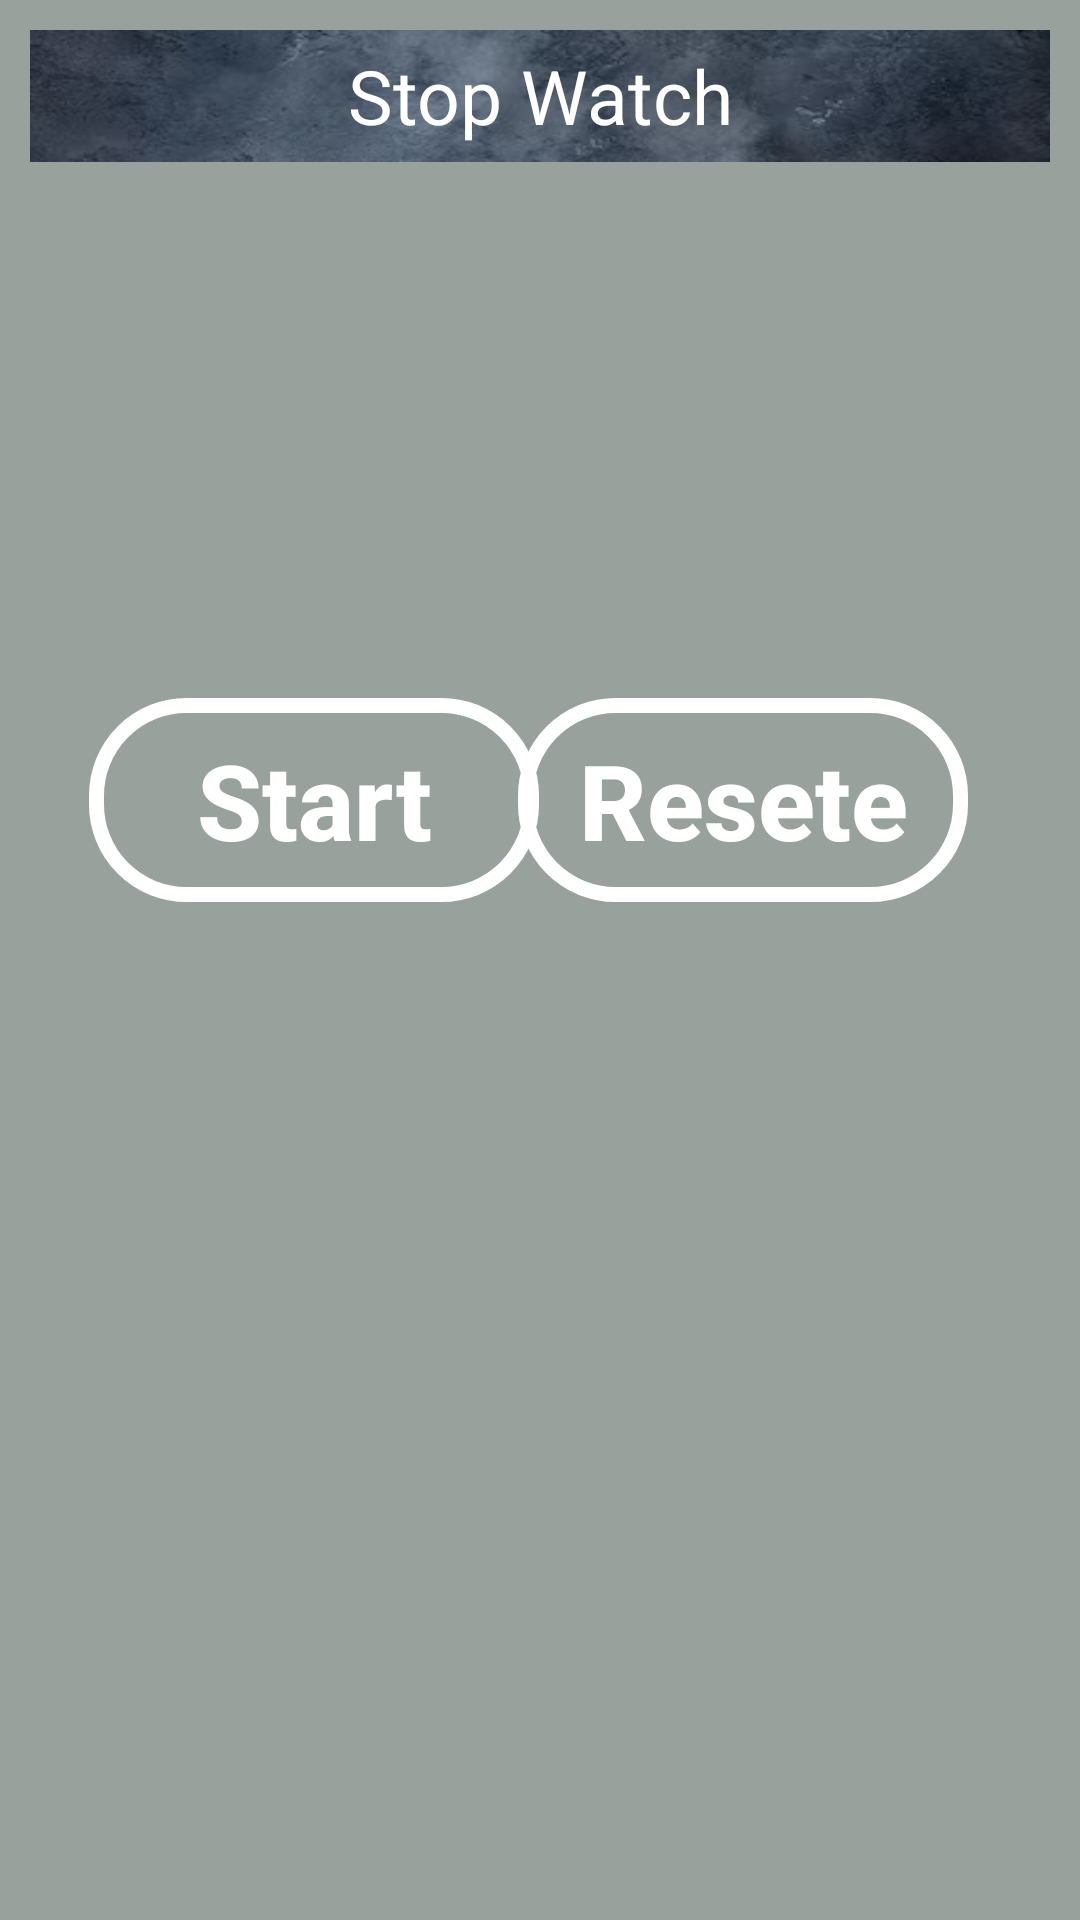

This screen was rendered from an Android layout file. Write that file and the resources it references.
<!-- AndroidManifest.xml: application theme Theme.MT -->
<!-- res/layout/activity_stop_watch.xml -->
<?xml version="1.0" encoding="utf-8"?>
<androidx.constraintlayout.widget.ConstraintLayout xmlns:android="http://schemas.android.com/apk/res/android"
    xmlns:app="http://schemas.android.com/apk/res-auto"
    xmlns:tools="http://schemas.android.com/tools"
    android:layout_width="match_parent"
    android:layout_height="match_parent"
    android:background="@color/gray"
    tools:context=".Activity.StopWatchActivity">

    <TextView
        android:id="@+id/txtName2"
        android:layout_width="0dp"
        android:layout_height="44dp"
        android:layout_margin="10dp"
        android:background="@drawable/back_groud_part"
        android:gravity="center"
        android:text="@string/stop_watch"
        android:textColor="@color/white"
        android:textSize="25sp"
        app:layout_constraintEnd_toEndOf="parent"
        app:layout_constraintStart_toStartOf="parent"
        app:layout_constraintTop_toTopOf="parent" />

    <TextView
        android:id="@+id/tvTimer"
        android:layout_width="wrap_content"
        android:layout_height="wrap_content"
        android:textSize="70sp"
        android:textStyle="bold"
        app:layout_constraintBottom_toBottomOf="parent"
        app:layout_constraintEnd_toEndOf="parent"
        app:layout_constraintHorizontal_bias="0.496"
        app:layout_constraintStart_toStartOf="parent"
        app:layout_constraintTop_toTopOf="parent"
        app:layout_constraintVertical_bias="0.217" />

    <Button
        android:id="@+id/btnStart"
        android:layout_width="150dp"
        android:layout_height="68dp"
        android:background="@drawable/btn1_a1"
        android:elevation="20dp"
        android:inputType="text"
        android:text="@string/start"
        android:textColor="@color/white"
        android:textSize="35sp"
        android:textStyle="bold"
        app:layout_constraintBottom_toBottomOf="parent"
        app:layout_constraintEnd_toEndOf="parent"
        app:layout_constraintHorizontal_bias="0.141"
        app:layout_constraintStart_toStartOf="parent"
        app:layout_constraintTop_toTopOf="parent"
        app:layout_constraintVertical_bias="0.407"
        tools:ignore="TextViewEdits" />

    <Button
        android:id="@+id/btnReset"
        android:layout_width="150dp"
        android:layout_height="68dp"
        android:background="@drawable/btn1_a1"
        android:elevation="20dp"
        android:inputType="text"
        android:text="@string/resete"
        android:textColor="@color/white"
        android:textSize="35sp"
        android:textStyle="bold"
        app:layout_constraintBottom_toBottomOf="parent"
        app:layout_constraintEnd_toEndOf="parent"
        app:layout_constraintHorizontal_bias="0.823"
        app:layout_constraintStart_toStartOf="parent"
        app:layout_constraintTop_toTopOf="parent"
        app:layout_constraintVertical_bias="0.407"
        tools:ignore="TextViewEdits" />
</androidx.constraintlayout.widget.ConstraintLayout>
<!-- resources referenced by this layout -->
<resources>
  <color name="gray">#99A19C</color>
  <color name="white">#FFFFFFFF</color>
  <!-- drawable back_groud_part: bmp bitmap (drawable, 90198 bytes) -->
  <!-- drawable btn1_a1 (drawable) -->
  <?xml version="1.0" encoding="utf-8"?>
  <selector xmlns:android="http://schemas.android.com/apk/res/android">
  
      <item android:state_pressed="true" >
          <shape android:shape="rectangle">
              <stroke android:width="5dp"
                  android:color="#797B7C">
              </stroke>
              <corners android:radius="30dp"/>
          </shape>
      </item>
  
      <item android:state_enabled="true">
            <shape android:shape="rectangle">
                <stroke android:width="5dp"
                        android:color="@color/white">
                </stroke>
                <corners android:radius="30dp"/>
            </shape>
      </item>
  
      <item android:state_enabled="false">
          <shape android:shape="rectangle">
              <stroke android:width="5dp"
                  android:color="#797B7C">
              </stroke>
              <corners android:radius="30dp"/>
          </shape>
      </item>
  
  </selector>
  <string name="resete" translatable="false">Resete</string>
  <string name="start" translatable="false">Start</string>
  <string name="stop_watch">Stop Watch</string>
  <style name="Theme.MT" parent="Base.Theme.MT" />
  <style name="Base.Theme.MT" parent="Theme.AppCompat.Light.NoActionBar">
          
          
      </style>
</resources>
